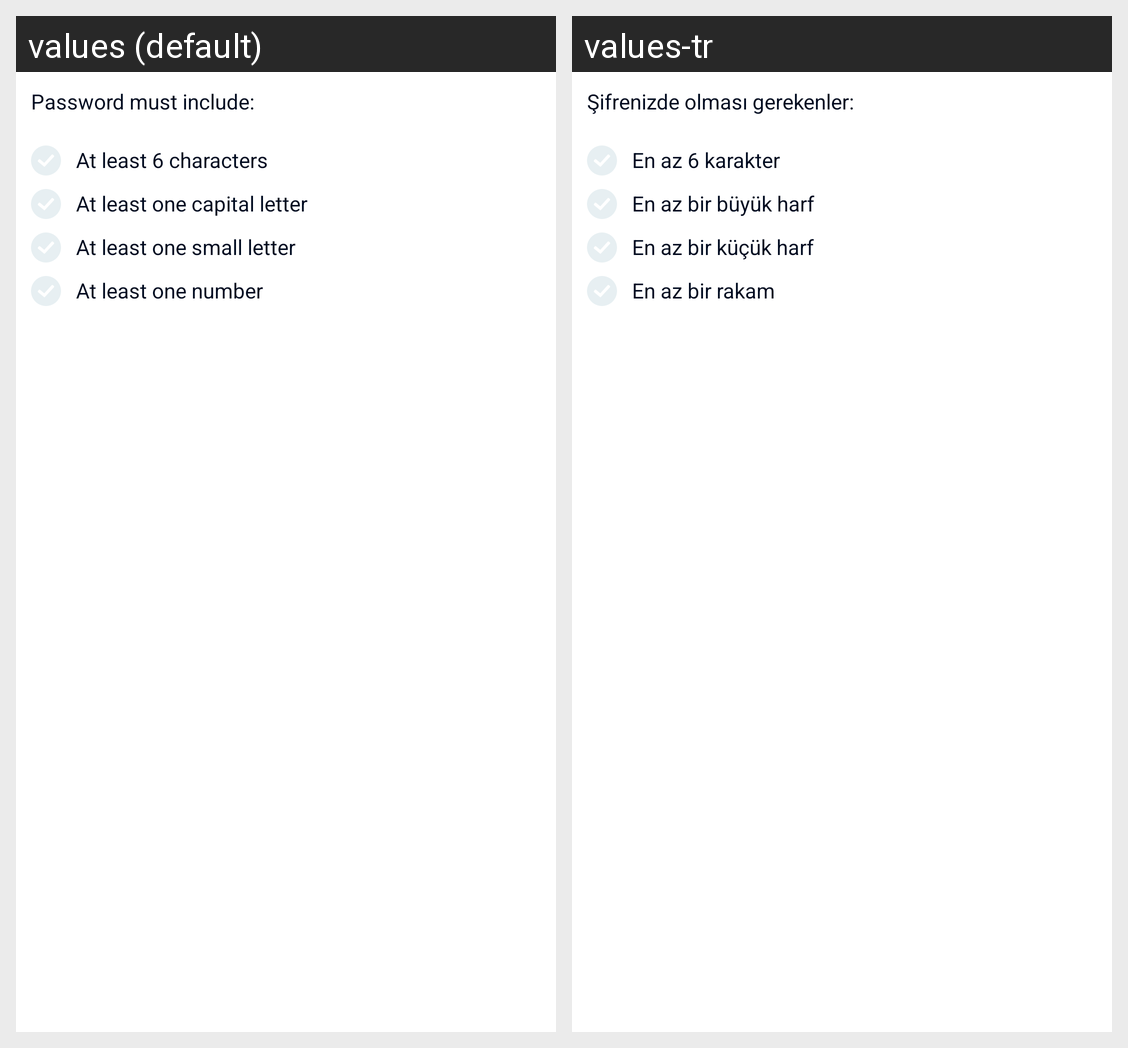

The same Android screen rendered under two of its app's locales, left to right. List the strings drawn on it with the default value and each locale's translation.
Android screen res/layout/tooltips_item.xml rendered under 2 locales, left to right: values (default), values-tr. Device: Nexus 5 (rendered at 1080×1920; each locale shown at half size, 540×960, under a caption strip naming it); theme AppTheme.
Strings drawn on this screen, with the default value and each locale's value (text and hints the layout hard-codes, and strings that could not be matched under every locale, appear in the picture but are not listed):

password_must_include
  values: Password must include:
  values-tr: Şifrenizde olması gerekenler:

least_character
  values: At least 6 characters
  values-tr: En az 6 karakter

least_character_capital
  values: At least one capital letter
  values-tr: En az bir büyük harf

least_character_small
  values: At least one small letter
  values-tr: En az bir küçük harf

least_character_digit
  values: At least one number
  values-tr: En az bir rakam
